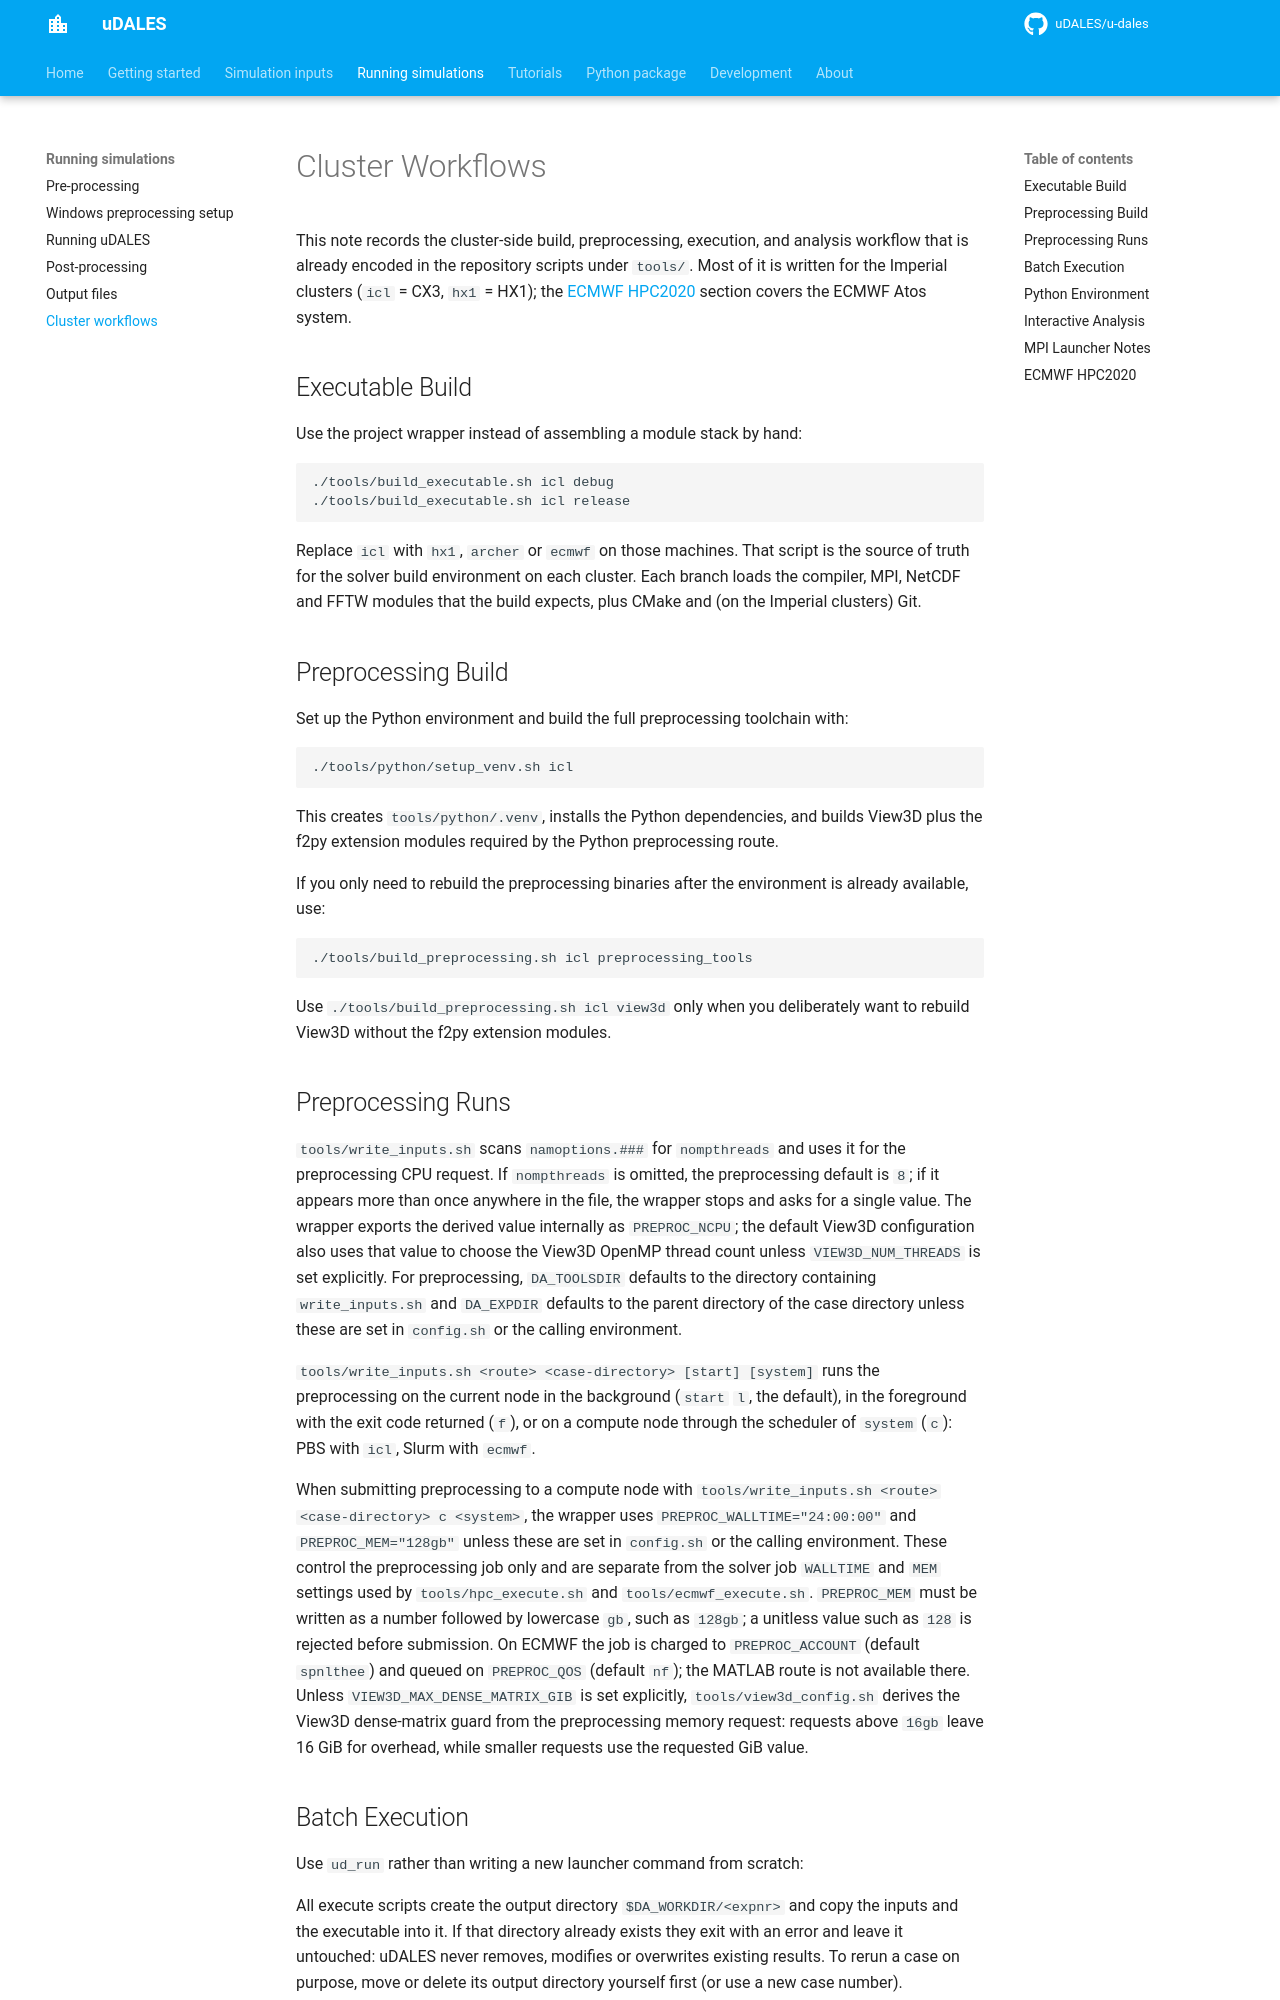

repository: uDALES/u-dales · page: cluster_workflows/index.html · generator: mkdocs

# Cluster Workflows

This note records the cluster-side build, preprocessing, execution, and
analysis workflow that is already encoded in the repository scripts under
`tools/`. Most of it is written for the Imperial clusters (`icl` = CX3,
`hx1` = HX1); the [ECMWF HPC2020](#ecmwf-hpc2020) section covers the ECMWF
Atos system.

## Executable Build

Use the project wrapper instead of assembling a module stack by hand:

```bash
./tools/build_executable.sh icl debug
./tools/build_executable.sh icl release
```

Replace `icl` with `hx1`, `archer` or `ecmwf` on those machines. That script is
the source of truth for the solver build environment on each cluster. Each
branch loads the compiler, MPI, NetCDF and FFTW modules that the build expects,
plus CMake and (on the Imperial clusters) Git.

## Preprocessing Build

Set up the Python environment and build the full preprocessing toolchain with:

```bash
./tools/python/setup_venv.sh icl
```

This creates `tools/python/.venv`, installs the Python dependencies, and builds
View3D plus the f2py extension modules required by the Python preprocessing
route.

If you only need to rebuild the preprocessing binaries after the environment is
already available, use:

```bash
./tools/build_preprocessing.sh icl preprocessing_tools
```

Use `./tools/build_preprocessing.sh icl view3d` only when you deliberately want
to rebuild View3D without the f2py extension modules.

## Preprocessing Runs

`tools/write_inputs.sh` scans `namoptions.###` for `nompthreads` and uses it
for the preprocessing CPU request. If `nompthreads` is omitted, the
preprocessing default is `8`; if it appears more than once anywhere in the file,
the wrapper stops and asks for a single value. The wrapper exports the derived
value internally as `PREPROC_NCPU`; the default View3D configuration also uses
that value to choose the View3D OpenMP thread count unless
`VIEW3D_NUM_THREADS` is set explicitly. For preprocessing, `DA_TOOLSDIR`
defaults to the directory containing `write_inputs.sh` and `DA_EXPDIR` defaults
to the parent directory of the case directory unless these are set in
`config.sh` or the calling environment.

`tools/write_inputs.sh <route> <case-directory> [start] [system]` runs the
preprocessing on the current node in the background (`start` `l`, the default),
in the foreground with the exit code returned (`f`), or on a compute node
through the scheduler of `system` (`c`): PBS with `icl`, Slurm with `ecmwf`.

When submitting preprocessing to a compute node with
`tools/write_inputs.sh <route> <case-directory> c <system>`, the wrapper uses
`PREPROC_WALLTIME="24:00:00"` and `PREPROC_MEM="128gb"` unless these are set in
`config.sh` or the calling environment. These control the preprocessing job
only and are separate from the solver job `WALLTIME` and `MEM` settings used by
`tools/hpc_execute.sh` and `tools/ecmwf_execute.sh`. `PREPROC_MEM` must be
written as a number followed by lowercase `gb`, such as `128gb`; a unitless
value such as `128` is rejected before submission. On ECMWF the job is charged
to `PREPROC_ACCOUNT` (default `spnlthee`) and queued on `PREPROC_QOS` (default
`nf`); the MATLAB route is not available there. Unless `VIEW3D_MAX_DENSE_MATRIX_GIB` is set explicitly,
`tools/view3d_config.sh` derives the View3D dense-matrix guard from the
preprocessing memory request: requests above `16gb` leave 16 GiB for overhead,
while smaller requests use the requested GiB value.
